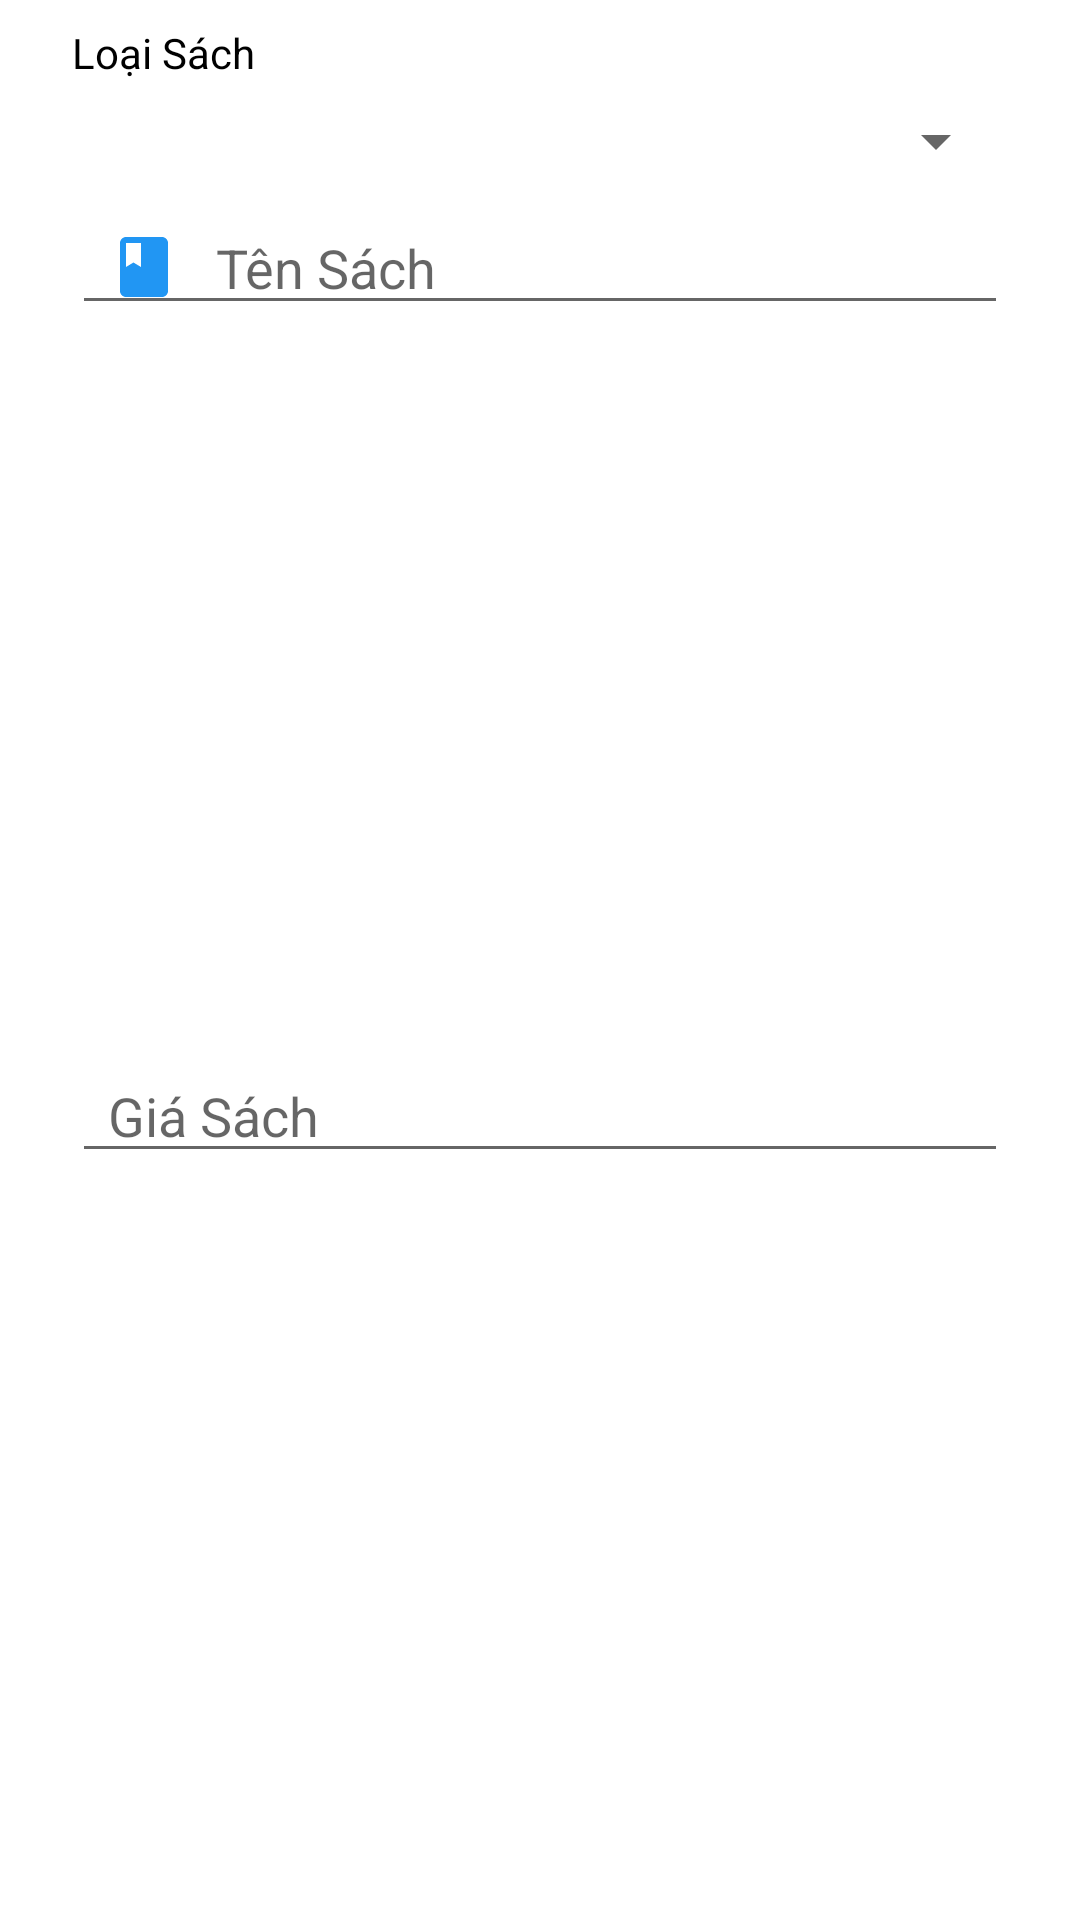

Reconstruct the res/layout file that produces this screen, plus the resources it refers to.
<!-- AndroidManifest.xml: application theme Theme.Huynhddph12966_MOB2041_DuAnMauAndroid -->
<!-- res/layout/custom_edit_sach.xml -->
<?xml version="1.0" encoding="utf-8"?>
<androidx.constraintlayout.widget.ConstraintLayout xmlns:android="http://schemas.android.com/apk/res/android"
    xmlns:app="http://schemas.android.com/apk/res-auto"
    xmlns:tools="http://schemas.android.com/tools"
    android:layout_width="match_parent"
    android:layout_height="wrap_content">

    <EditText
        android:id="@+id/tensached"
        android:layout_width="match_parent"
        android:layout_height="wrap_content"
        android:layout_marginStart="24dp"
        android:layout_marginTop="8dp"
        android:hint="Tên Sách"
        android:drawableLeft="@drawable/ic_baseline_book_24_gray"
        android:drawablePadding="12dp"
        android:paddingRight="12dp"
        android:paddingLeft="12dp"
        android:layout_marginEnd="24dp"
        app:layout_constraintEnd_toEndOf="parent"
        app:layout_constraintStart_toStartOf="parent"
        app:layout_constraintTop_toBottomOf="@+id/spin_lsached" />

    <EditText
        android:id="@+id/giasached"
        android:layout_width="match_parent"
        android:layout_height="wrap_content"
        android:layout_marginStart="24dp"
        android:layout_marginTop="8dp"
        android:hint="Giá Sách"
        android:drawableLeft="@drawable/ic_baseline_attach_money_24"
        android:drawablePadding="12dp"
        android:paddingRight="12dp"
        android:paddingLeft="12dp"
        android:layout_marginEnd="24dp"
        android:layout_marginBottom="16dp"
        app:layout_constraintBottom_toBottomOf="parent"
        app:layout_constraintEnd_toEndOf="parent"
        app:layout_constraintStart_toStartOf="parent"
        app:layout_constraintTop_toBottomOf="@+id/tensached" />

    <Spinner
        android:id="@+id/spin_lsached"
        android:layout_width="match_parent"
        android:layout_height="wrap_content"
        android:layout_marginStart="24dp"
        android:layout_marginTop="8dp"
        android:layout_marginEnd="24dp"
        app:layout_constraintEnd_toEndOf="parent"
        app:layout_constraintStart_toStartOf="parent"
        app:layout_constraintTop_toBottomOf="@+id/tvls" />

    <TextView
        android:id="@+id/tvls"
        android:layout_width="wrap_content"
        android:layout_height="wrap_content"
        android:layout_marginStart="24dp"
        android:layout_marginTop="8dp"
        android:text="Loại Sách"
        android:textColor="@color/black"
        app:layout_constraintStart_toStartOf="parent"
        app:layout_constraintTop_toTopOf="parent" />
</androidx.constraintlayout.widget.ConstraintLayout>
<!-- resources referenced by this layout -->
<resources>
  <color name="black">#FF000000</color>
  <!-- drawable ic_baseline_book_24_gray (drawable) -->
  <vector android:height="24dp" android:tint="@color/blue"
      android:viewportHeight="24" android:viewportWidth="24"
      android:width="24dp" xmlns:android="http://schemas.android.com/apk/res/android">
      <path android:fillColor="@android:color/white" android:pathData="M18,2H6c-1.1,0 -2,0.9 -2,2v16c0,1.1 0.9,2 2,2h12c1.1,0 2,-0.9 2,-2V4c0,-1.1 -0.9,-2 -2,-2zM6,4h5v8l-2.5,-1.5L6,12V4z"/>
  </vector>
  <style name="Theme.Huynhddph12966_MOB2041_DuAnMauAndroid" parent="Theme.MaterialComponents.DayNight.NoActionBar">
          
          <item name="colorPrimary">@color/orange_1</item>
          <item name="colorPrimaryVariant">@color/gray_matte</item>
          <item name="colorOnPrimary">@color/white</item>
          
          <item name="colorSecondary">@color/teal_200</item>
          <item name="colorSecondaryVariant">@color/teal_700</item>
          <item name="colorOnSecondary">@color/black</item>
          
          <item name="android:statusBarColor" tools:targetApi="l">?attr/colorPrimaryVariant</item>
          
      </style>
  <color name="blue">#2196F3</color>
  <color name="orange_1">#FF885B</color>
  <color name="gray_matte">#6C5F5B</color>
  <color name="white">#FFFFFFFF</color>
  <color name="teal_200">#FF03DAC5</color>
  <color name="teal_700">#FF018786</color>
</resources>
